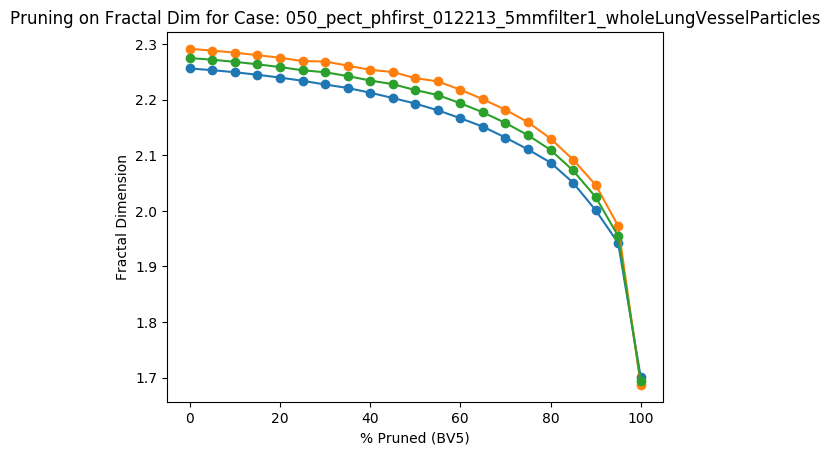

Data behind this chart, as committed beside it:
Percent Threshold (BV5), Fractal Dimension
0, 2.275
5, 2.272
10, 2.268
15, 2.264
20, 2.259
25, 2.253
30, 2.25
35, 2.243
40, 2.235
45, 2.228
50, 2.218
55, 2.208
60, 2.194
65, 2.177
70, 2.158
75, 2.136
80, 2.11
85, 2.073
90, 2.025
95, 1.955
100, 1.694
